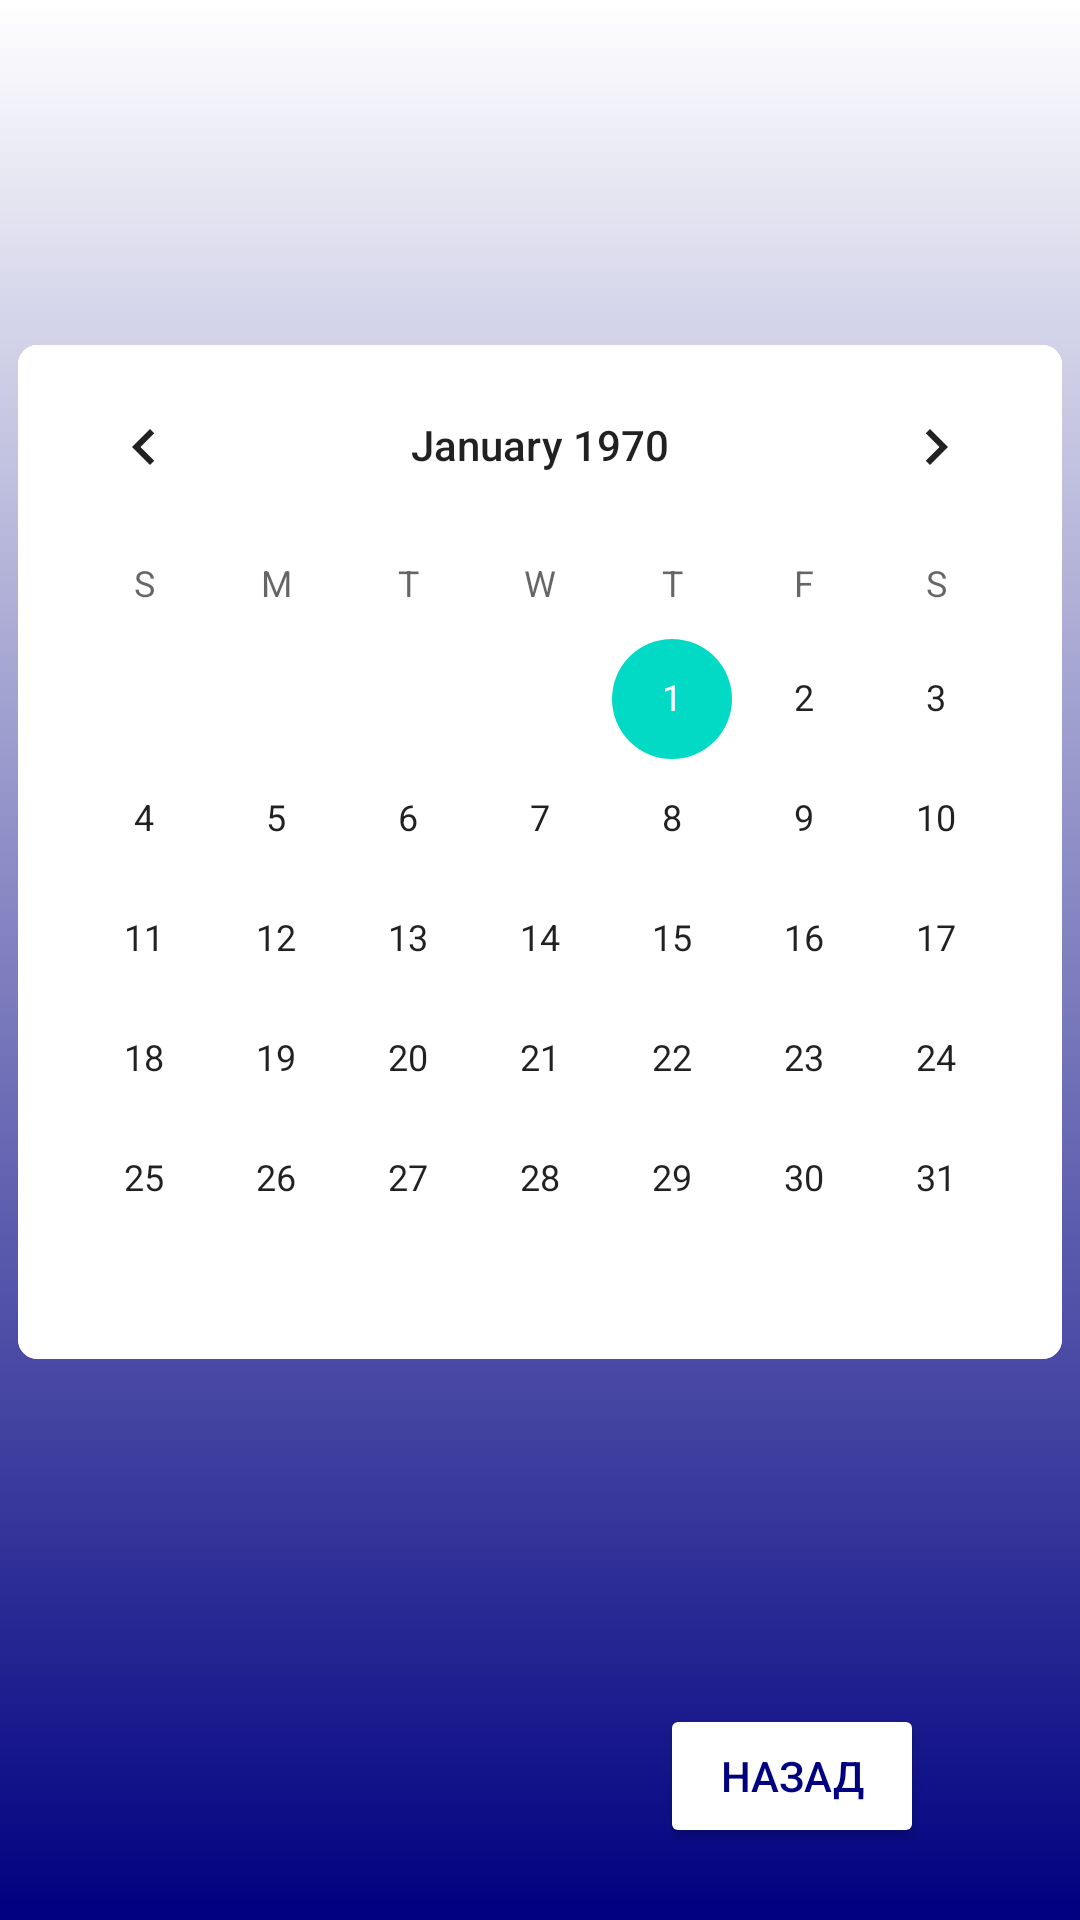

Produce the Android XML layout that renders to this screen, including the resource entries it uses.
<!-- AndroidManifest.xml: application theme Theme.ToDoApp -->
<!-- res/layout/activity_calendar.xml -->
<?xml version="1.0" encoding="utf-8"?>
<androidx.constraintlayout.widget.ConstraintLayout xmlns:android="http://schemas.android.com/apk/res/android"
    xmlns:app="http://schemas.android.com/apk/res-auto"
    xmlns:tools="http://schemas.android.com/tools"
    android:layout_width="match_parent"
    android:background="@drawable/gradient"
    android:layout_height="match_parent">

    <CalendarView
        android:id="@+id/calendarView"
        android:layout_width="wrap_content"
        android:layout_height="wrap_content"
        android:background="@drawable/list_background"
        app:layout_constraintBottom_toTopOf="@+id/buttonBack"
        app:layout_constraintEnd_toEndOf="parent"
        app:layout_constraintHorizontal_bias="0.491"
        app:layout_constraintStart_toStartOf="parent"
        app:layout_constraintTop_toTopOf="parent" />

    <Button
        android:id="@+id/buttonBack"
        android:layout_width="wrap_content"
        android:layout_height="wrap_content"
        android:layout_marginEnd="28dp"
        android:layout_marginRight="28dp"
        android:layout_marginBottom="24dp"
        android:text="@string/back"
        android:textColor="#000080"
        app:backgroundTint="#FFFFFF"
        app:layout_constraintBottom_toBottomOf="parent"
        app:layout_constraintEnd_toEndOf="parent"
        app:layout_constraintHorizontal_bias="0.902"
        app:layout_constraintStart_toStartOf="parent" />
</androidx.constraintlayout.widget.ConstraintLayout>
<!-- resources referenced by this layout -->
<resources>
  <!-- drawable gradient (drawable) -->
  <?xml version="1.0" encoding="utf-8"?>
  <selector xmlns:android="http://schemas.android.com/apk/res/android">
      <item>
          <shape>
              <gradient
                  android:type="linear"
                  android:angle="270"
                  android:startColor="#FFFFFF"
                  android:endColor="#000080" />
          </shape>
      </item>
  </selector>
  <!-- drawable list_background (drawable) -->
  <?xml version="1.0" encoding="utf-8"?>
  <shape android:shape="rectangle"
      xmlns:android="http://schemas.android.com/apk/res/android">
      <solid android:color="#FFFFFF" />
      <stroke
          android:width="1dp"
          android:color="@color/white" >
      </stroke>
      <corners
          android:radius="6dp"   >
      </corners>
  </shape>
  <string name="back">Назад</string>
  <style name="Theme.ToDoApp" parent="Theme.MaterialComponents.DayNight.DarkActionBar">
          
          <item name="colorPrimary">@color/base</item>
          <item name="colorPrimaryVariant">@color/base</item>
          <item name="colorOnPrimary">@color/white</item>
          
          <item name="colorSecondary">@color/teal_200</item>
          <item name="colorSecondaryVariant">@color/teal_700</item>
          <item name="colorOnSecondary">@color/black</item>
          
          <item name="android:statusBarColor" tools:targetApi="l">?attr/colorPrimaryVariant</item>
          
      </style>
  <color name="white">#FFFFFFFF</color>
  <color name="base">#000080</color>
  <color name="teal_200">#FF03DAC5</color>
  <color name="teal_700">#FF018786</color>
  <color name="black">#FF000000</color>
</resources>
